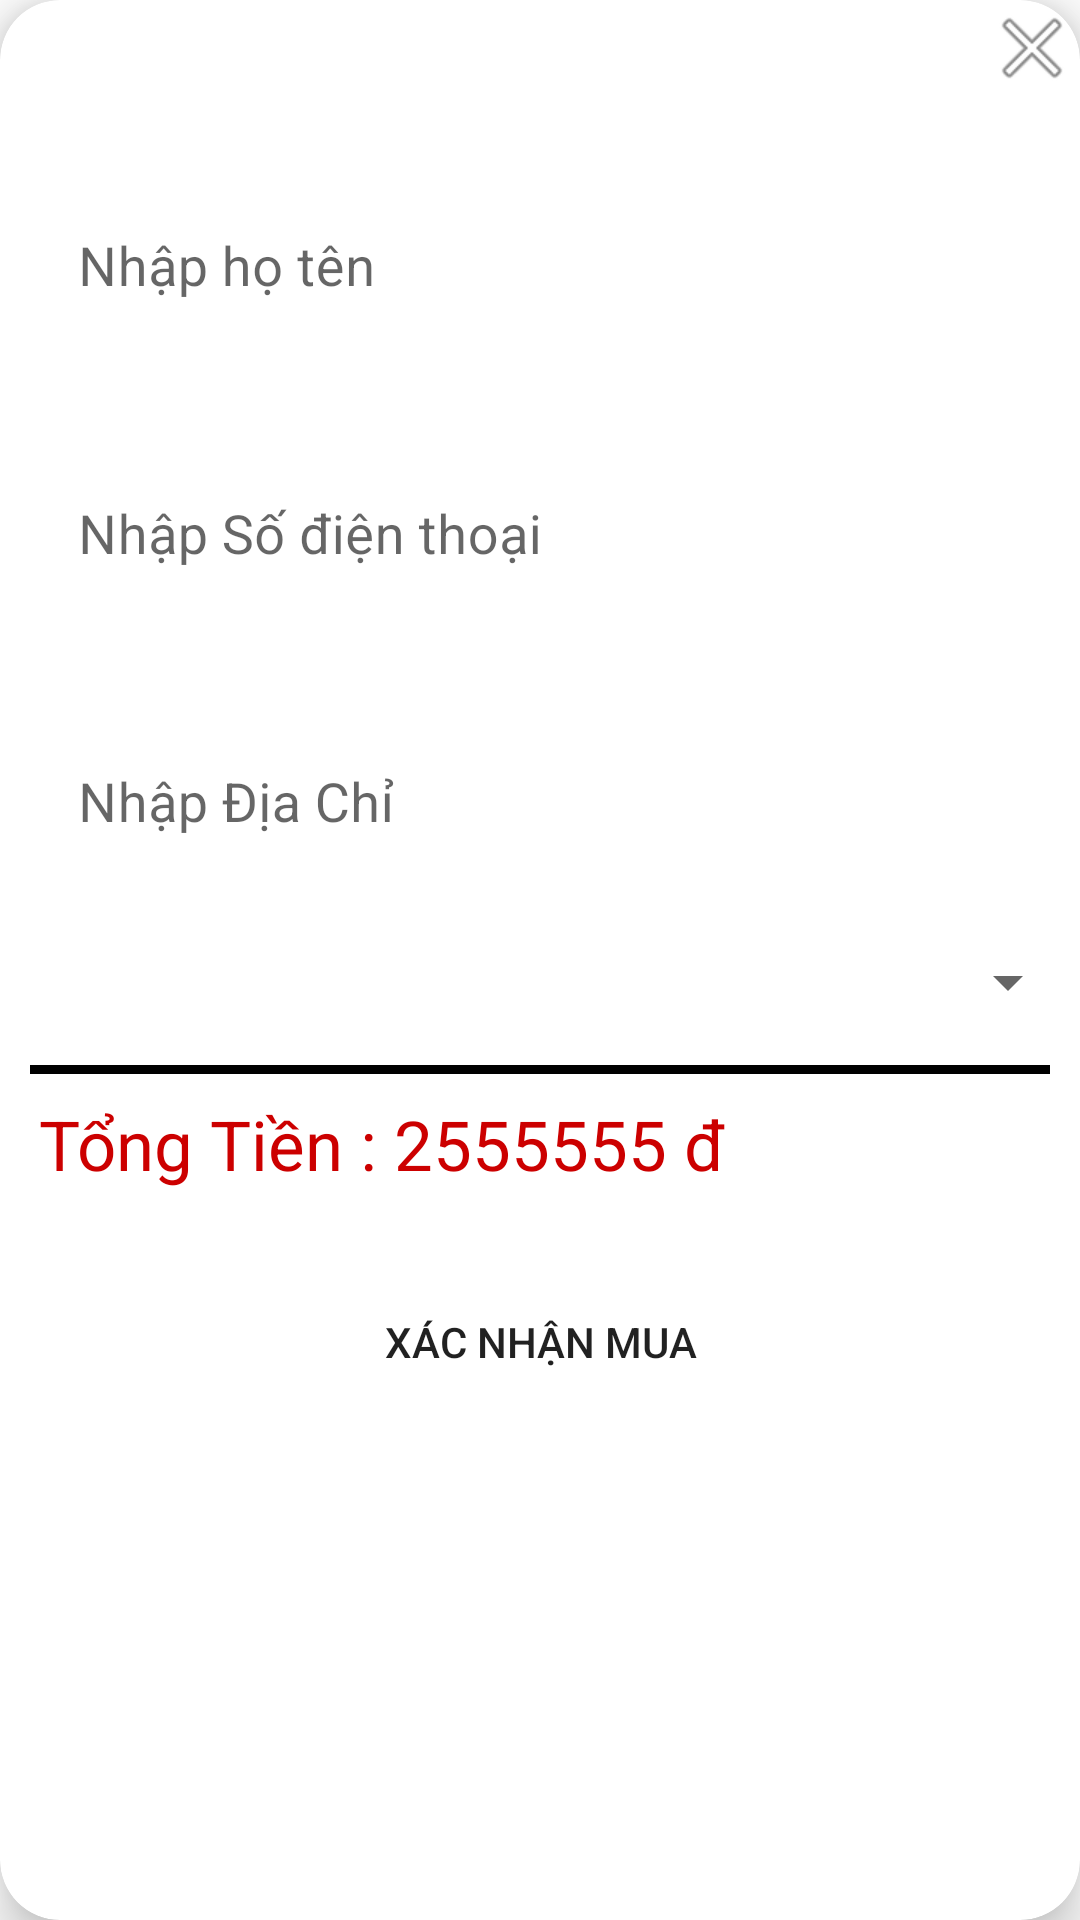

Reconstruct the res/layout file that produces this screen, plus the resources it refers to.
<!-- AndroidManifest.xml: application theme AppTheme -->
<!-- res/layout/dialog_thanhtoan.xml -->
<?xml version="1.0" encoding="utf-8"?>
<androidx.cardview.widget.CardView xmlns:android="http://schemas.android.com/apk/res/android"
    xmlns:app="http://schemas.android.com/apk/res-auto"
    android:layout_width="370dp"
    android:layout_height="wrap_content"

    android:orientation="vertical"
    app:cardCornerRadius="20dp"
    app:cardElevation="10dp">

    <LinearLayout
        android:layout_width="match_parent"
        android:layout_height="480dp"
        android:orientation="vertical">

        <ImageView
            android:id="@+id/cancel"
            android:layout_width="32dp"
            android:layout_height="32dp"
            android:layout_gravity="end"
            android:src="@android:drawable/ic_menu_close_clear_cancel" />

        <com.google.android.material.textfield.TextInputLayout
            android:layout_width="match_parent"
            android:layout_height="wrap_content"
            android:layout_margin="10dp"
            app:boxBackgroundMode="none"
            android:hint="Nhập họ tên">


            <EditText
                android:id="@+id/edithoten"
                android:layout_width="match_parent"
                android:layout_height="wrap_content"
                android:background="@drawable/button"
                android:textSize="18dp" />
        </com.google.android.material.textfield.TextInputLayout>

        <com.google.android.material.textfield.TextInputLayout
            android:layout_width="match_parent"
            android:layout_height="wrap_content"
            android:layout_margin="10dp"
            app:boxBackgroundMode="none"
            android:hint="Nhập Số điện thoại">

            <EditText
                android:id="@+id/editsdt"
                android:layout_width="match_parent"
                android:layout_height="wrap_content"
                android:background="@drawable/button"
                android:inputType="number"
                android:textSize="18dp" />
        </com.google.android.material.textfield.TextInputLayout>

        <com.google.android.material.textfield.TextInputLayout
            android:layout_width="match_parent"
            android:layout_height="wrap_content"
            android:layout_margin="10dp"
            app:boxBackgroundMode="none"
            android:hint="Nhập Địa Chỉ">

            <EditText
                android:id="@+id/editdiachi"
                android:layout_width="match_parent"
                android:layout_height="wrap_content"
                android:background="@drawable/button"
                android:textSize="18dp" />
        </com.google.android.material.textfield.TextInputLayout>

        <Spinner
            android:id="@+id/spinerphguongthuc"

            android:layout_width="match_parent"
            android:layout_height="55dp"
            android:layout_margin="0dp"
            />

        <View
            android:layout_width="match_parent"
            android:layout_height="3dp"
            android:layout_marginLeft="10dp"
            android:layout_marginRight="10dp"
            android:background="@color/black" />

        <TextView
            android:id="@+id/txttongtien"
            android:layout_width="match_parent"
            android:layout_height="wrap_content"
            android:layout_marginLeft="5dp"
            android:layout_marginRight="5dp"
            android:padding="8dp"
            android:text="Tổng Tiền : 2555555 đ "
            android:textColor="@android:color/holo_red_dark"
            android:textSize="23sp" />

        <Button
            android:id="@+id/btnxacnhan"
            android:layout_width="match_parent"
            android:layout_height="55dp"
            android:layout_marginLeft="50dp"
            android:layout_marginTop="15dp"
            android:layout_marginRight="50dp"
            android:layout_marginBottom="15dp"
            android:background="@drawable/button_selector"
            android:text="Xác Nhận Mua" />
    </LinearLayout>

</androidx.cardview.widget.CardView>
<!-- resources referenced by this layout -->
<resources>
  <color name="black">#FF000000</color>
  <style name="AppTheme" parent="Theme.MaterialComponents.DayNight.NoActionBar">
          
          <item name="colorPrimary">@color/purple_500</item>
          <item name="colorPrimaryVariant">@color/purple_700</item>
          <item name="colorOnPrimary">@color/white</item>
          
          <item name="colorSecondary">@color/teal_200</item>
          <item name="colorSecondaryVariant">@color/teal_700</item>
          <item name="colorOnSecondary">@color/black</item>
          
          <item name="android:statusBarColor" tools:targetApi="l">?attr/colorPrimaryVariant</item>
          
      </style>
  <color name="purple_500">#F44336</color>
  <color name="purple_700">#008000</color>
  <color name="white">#FFFFFFFF</color>
  <color name="teal_200">#008000</color>
  <color name="teal_700">#FF018786</color>
</resources>
